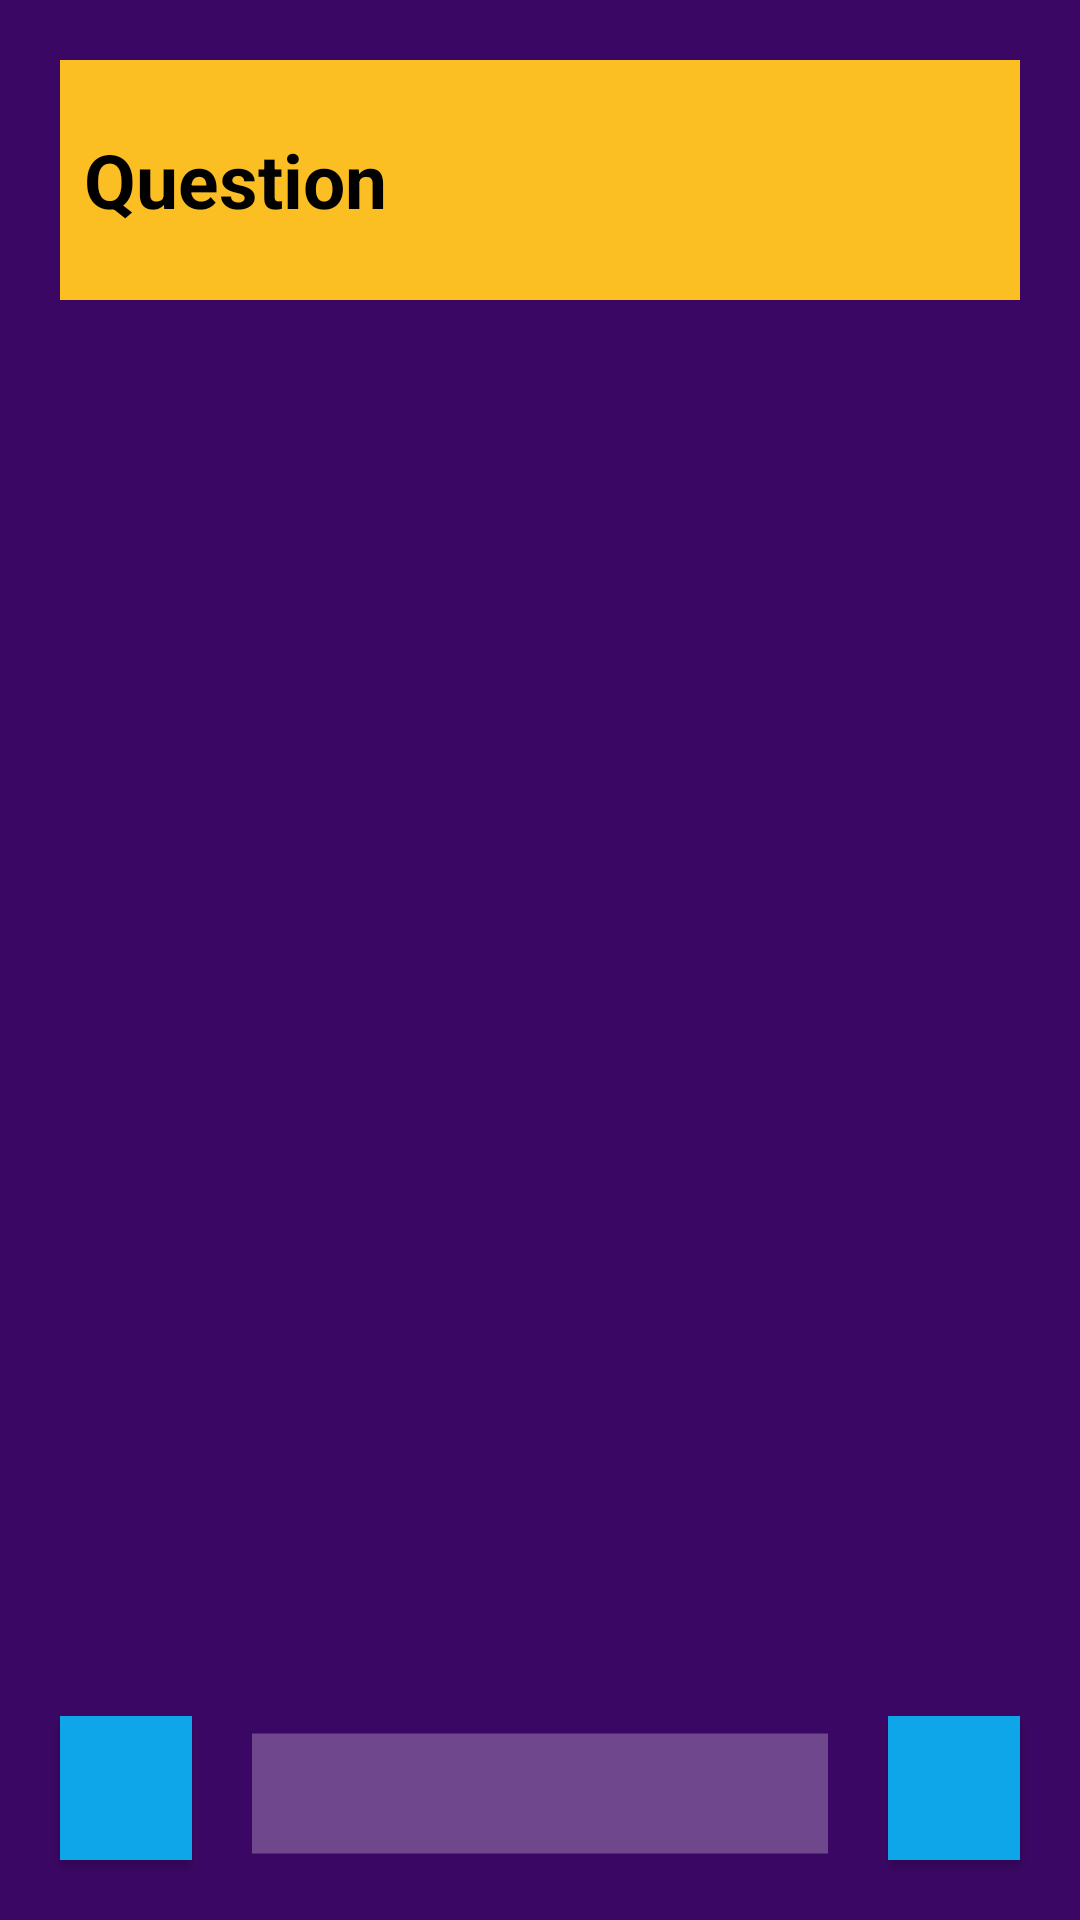

Here is an Android app screen rendered from its layout file. Give the layout XML and the strings, colors and styles it references.
<!-- AndroidManifest.xml: application theme Theme.Teammake -->
<!-- res/layout/activity_belbin_test.xml -->
<?xml version="1.0" encoding="utf-8"?>
<androidx.constraintlayout.widget.ConstraintLayout xmlns:android="http://schemas.android.com/apk/res/android"
    xmlns:app="http://schemas.android.com/apk/res-auto"
    xmlns:tools="http://schemas.android.com/tools"
    android:layout_width="match_parent"
    android:layout_height="match_parent"
    android:background="@color/purple_theme"
    tools:context=".BelbinTest">

    <TextView
        android:id="@+id/title"
        android:layout_width="0dp"
        android:layout_height="80dp"
        android:background="@color/amber_theme"
        android:gravity="center_vertical"
        android:text="Question"
        android:textColor="@color/black"
        android:textSize="25sp"
        android:textStyle="bold"
        android:layout_margin="20dp"
        android:padding="8dp"
        app:layout_constraintEnd_toEndOf="parent"
        app:layout_constraintStart_toStartOf="parent"
        app:layout_constraintTop_toTopOf="parent" />

    <ScrollView
        android:layout_width="0dp"
        android:layout_height="0dp"
        android:layout_marginVertical="12dp"
        app:layout_constraintTop_toBottomOf="@+id/title"
        app:layout_constraintBottom_toTopOf="@+id/previous"
        app:layout_constraintStart_toStartOf="parent"
        app:layout_constraintEnd_toEndOf="parent" >

        <androidx.recyclerview.widget.RecyclerView
            android:id="@+id/recycler_view"
            android:layout_width="match_parent"
            android:layout_height="match_parent" />

    </ScrollView>

    <Button
        android:id="@+id/previous"
        android:layout_width="44dp"
        android:layout_height="48dp"
        android:layout_marginBottom="20dp"
        android:background="@color/sky_theme"
        android:drawableStart="@drawable/baseline_arrow_back_24"
        android:padding="10dp"
        android:layout_margin="20dp"
        app:layout_constraintBottom_toBottomOf="parent"
        app:layout_constraintStart_toStartOf="parent" />

    <Button
        android:id="@+id/next"
        android:layout_width="44dp"
        android:layout_height="48dp"
        android:layout_marginBottom="20dp"
        android:background="@color/sky_theme"
        android:drawableStart="@drawable/baseline_arrow_forward_24"
        android:padding="10dp"
        android:layout_margin="20dp"
        app:layout_constraintBottom_toBottomOf="parent"
        app:layout_constraintEnd_toEndOf="parent" />

    <ProgressBar
        android:id="@+id/progressBar"
        style="?android:attr/progressBarStyleHorizontal"
        android:layout_width="0dp"
        android:layout_height="41dp"
        android:scaleY="10"
        android:progress="0"
        android:progressTint="@color/rose_theme"
        android:progressBackgroundTint="@color/white"
        android:layout_margin="20dp"
        app:layout_constraintBottom_toBottomOf="parent"
        app:layout_constraintStart_toEndOf="@id/previous"
        app:layout_constraintEnd_toStartOf="@id/next" />

</androidx.constraintlayout.widget.ConstraintLayout>
<!-- resources referenced by this layout -->
<resources>
  <color name="amber_theme">#fbbf24</color>
  <color name="black">#000000</color>
  <color name="purple_theme">#3b0764</color>
  <color name="rose_theme">#e11d48</color>
  <color name="sky_theme">#0ea5e9</color>
  <color name="white">#FFFFFF</color>
  <style name="Theme.Teammake" parent="@style/Theme.AppCompat.Light" />
</resources>
